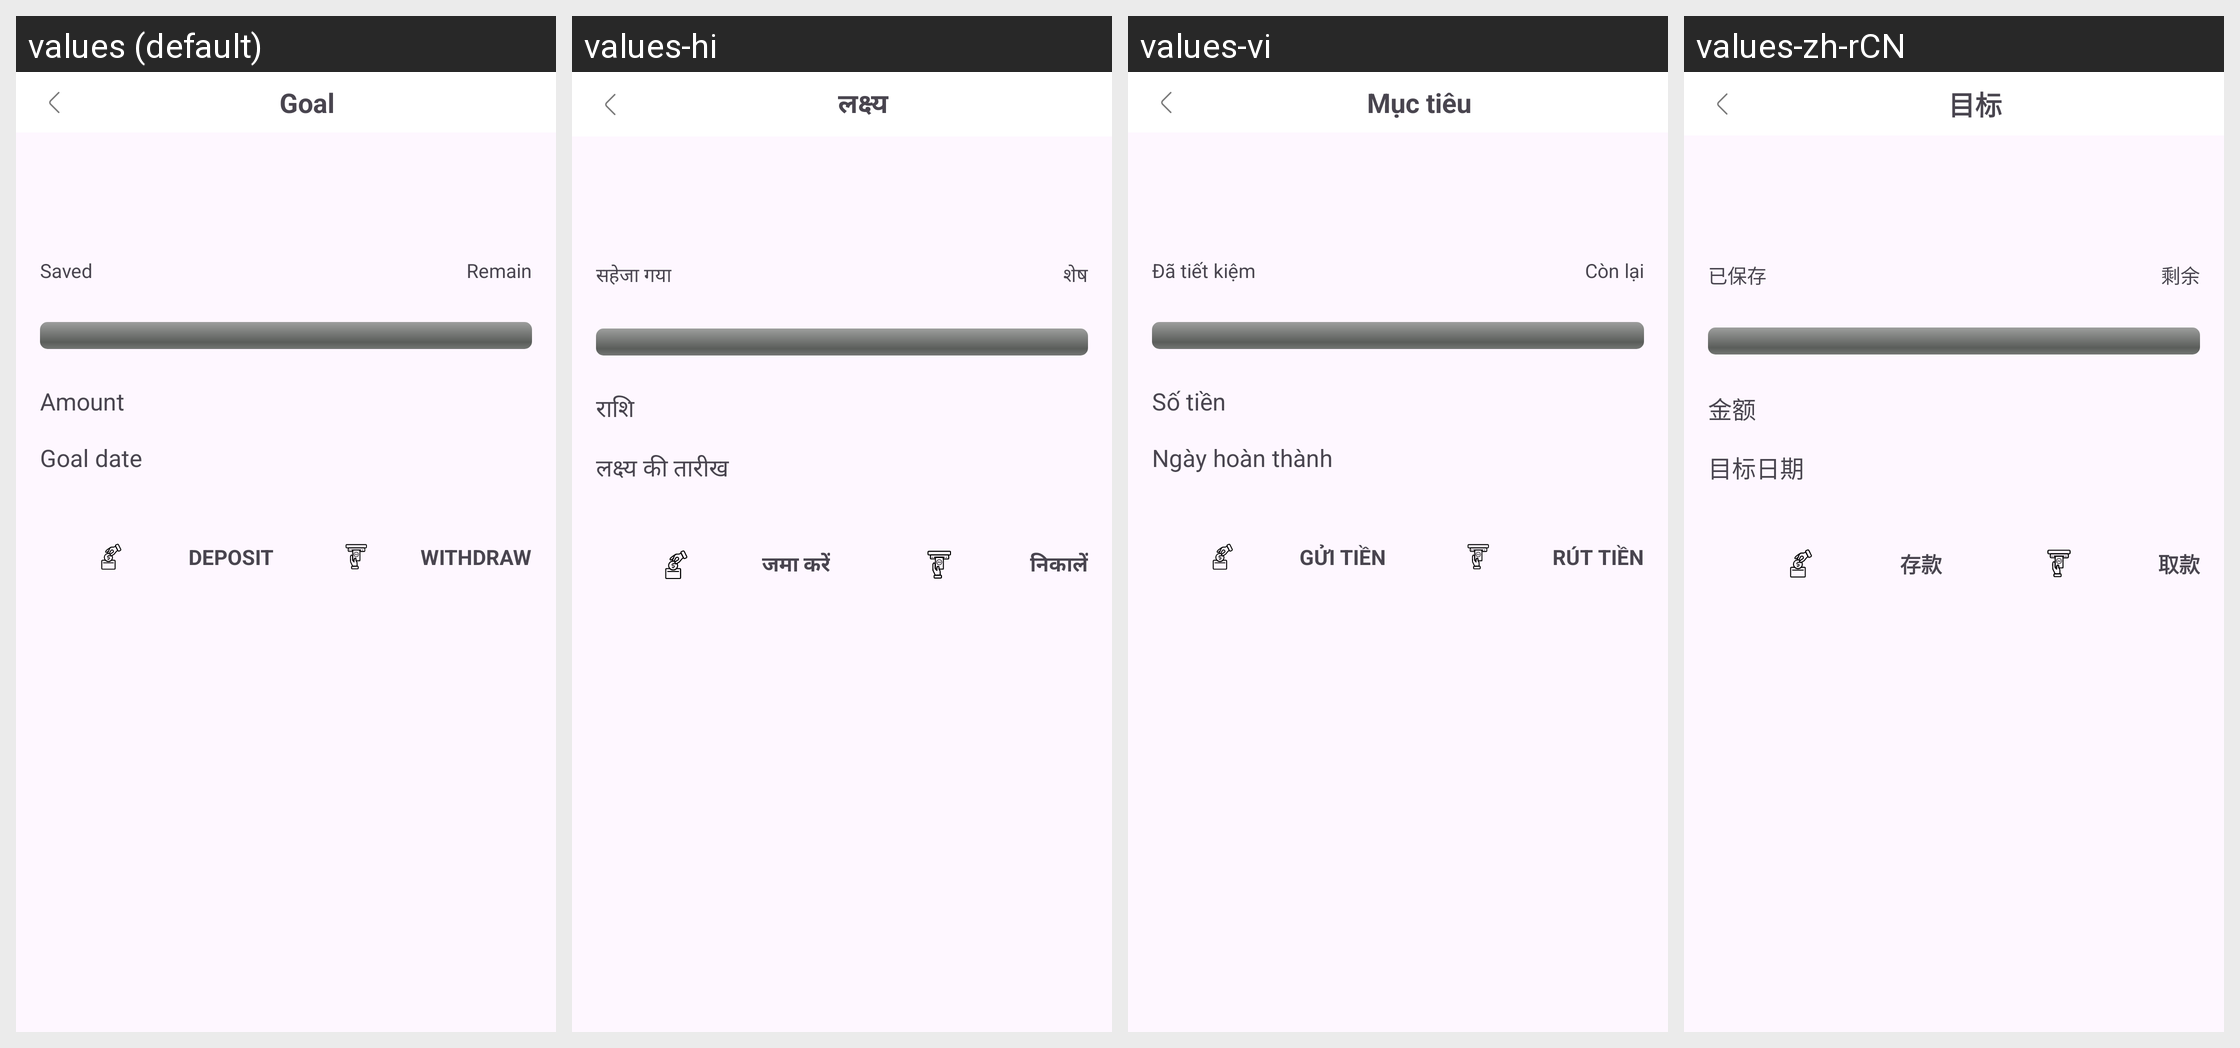

The same Android screen rendered under several of its app's locales, left to right. List the strings drawn on it with the default value and each locale's translation.
Android screen res/layout/fragment_goal_detail.xml rendered under 4 locales, left to right: values (default), values-hi, values-vi, values-zh-rCN. Device: Nexus 5 (rendered at 1080×1920; each locale shown at half size, 540×960, under a caption strip naming it); theme Theme.Material3.Light.NoActionBar.
Strings drawn on this screen, with the default value and each locale's value (text and hints the layout hard-codes, and strings that could not be matched under every locale, appear in the picture but are not listed):

goal
  values: Goal
  values-hi: लक्ष्य
  values-vi: Mục tiêu
  values-zh-rCN: 目标

saved
  values: Saved
  values-hi: सहेजा गया
  values-vi: Đã tiết kiệm
  values-zh-rCN: 已保存

remain
  values: Remain
  values-hi: शेष
  values-vi: Còn lại
  values-zh-rCN: 剩余

amount
  values: Amount
  values-hi: राशि
  values-vi: Số tiền
  values-zh-rCN: 金额

goal_date
  values: Goal date
  values-hi: लक्ष्य की तारीख
  values-vi: Ngày hoàn thành
  values-zh-rCN: 目标日期

deposit
  values: Deposit
  values-hi: जमा करें
  values-vi: Gửi tiền
  values-zh-rCN: 存款

withdraw
  values: Withdraw
  values-hi: निकालें
  values-vi: Rút tiền
  values-zh-rCN: 取款
